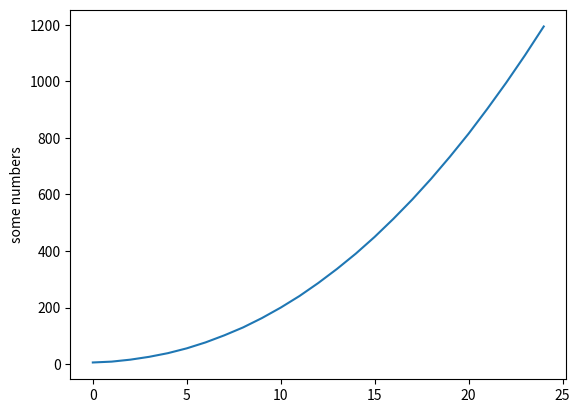

Here is the Python script that generated this plot:
import matplotlib.pyplot as plt

output = []
i = 0
while sum(output) < 10000:
  i += 1
  output.append(5 + int(i**2.2))

print(i)
print(sum(output))
print(output)

plt.plot(output)
plt.ylabel('some numbers')
plt.show()
